7-way image classification set "Mushrooms_3dataset(9528)" from GitHub (jjdegrac/Mushroom-Classifier); label vocabulary: Agaricus, Entoloma, Exidia, Hygrocybe, Inocybe, Pluteus, Suillus.

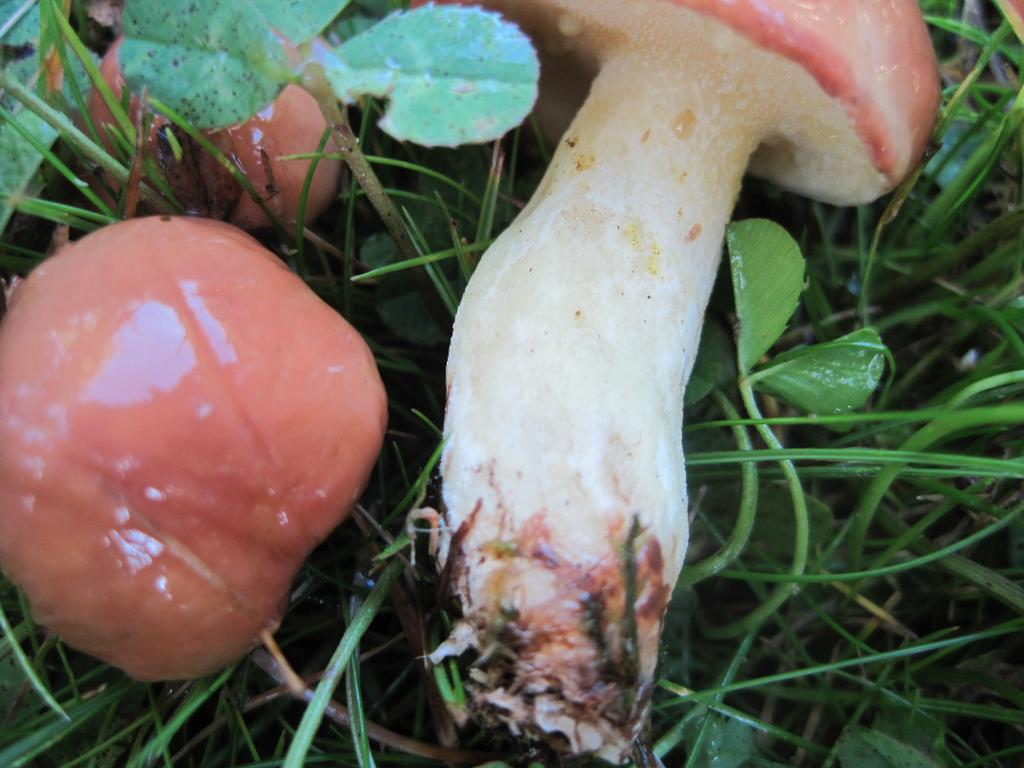
Label: Suillus

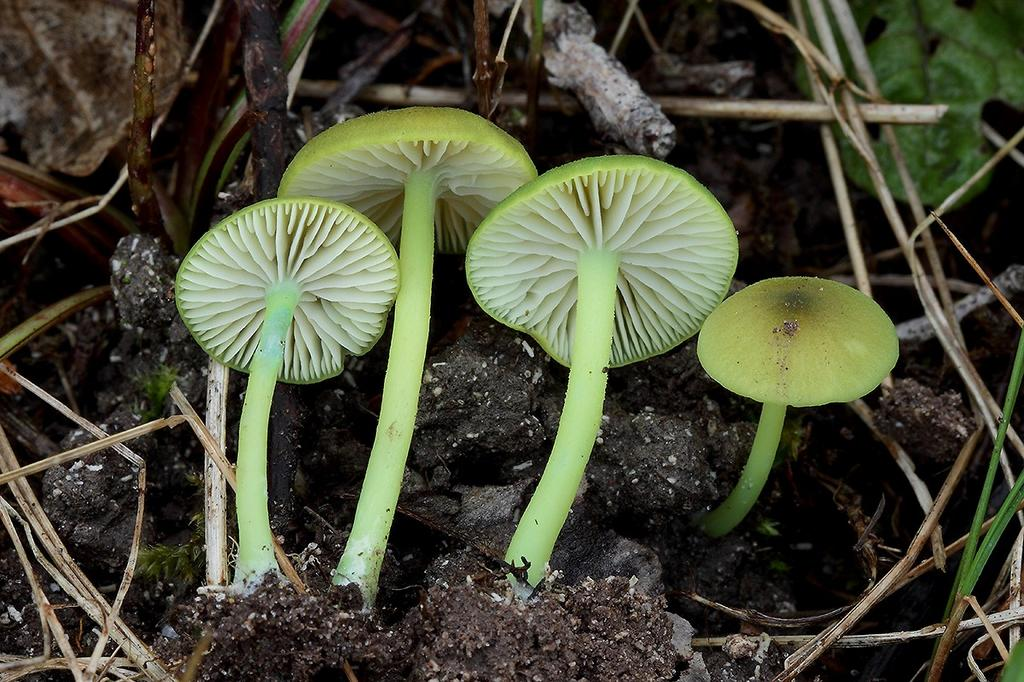
Label: Entoloma

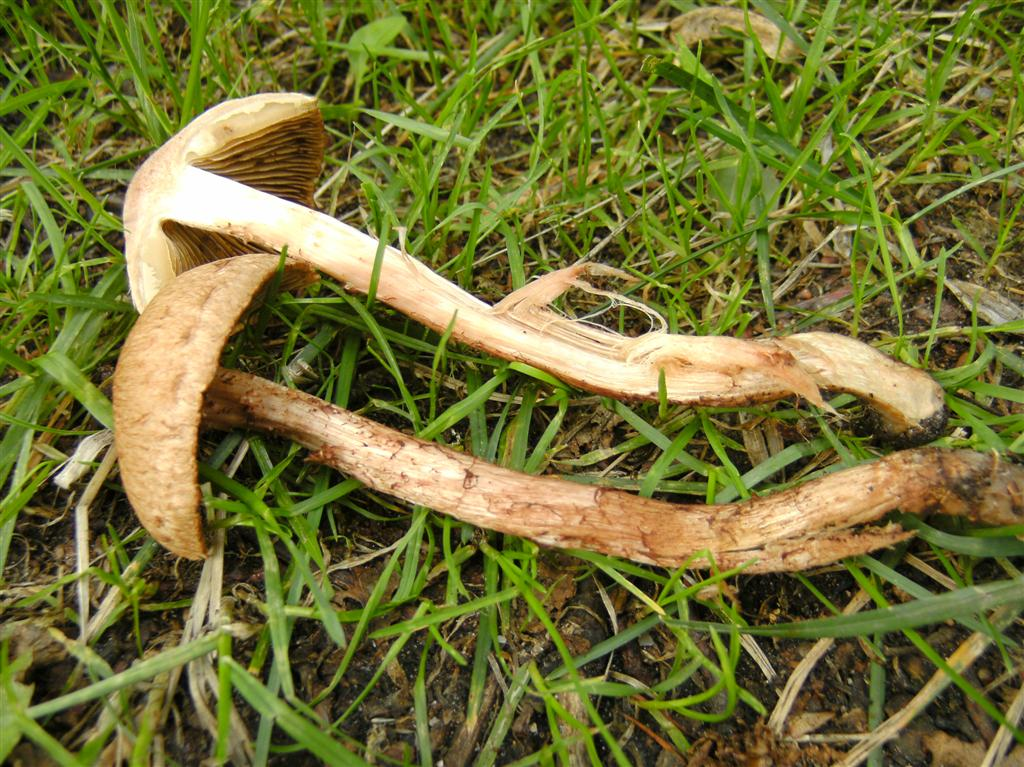
Label: Inocybe

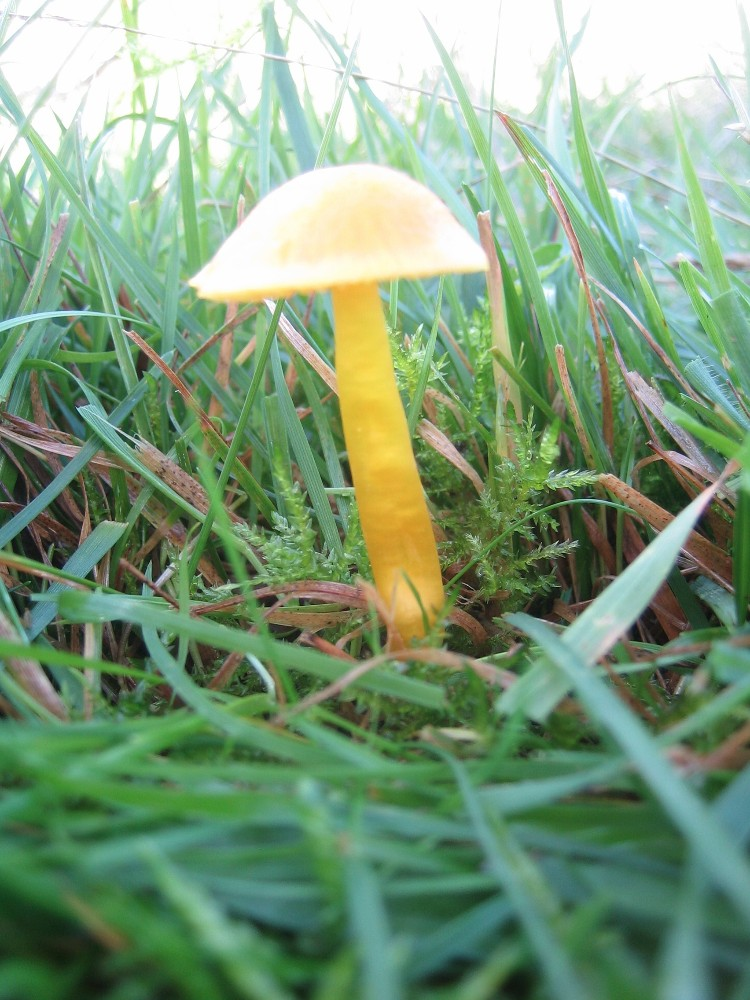
Label: Hygrocybe

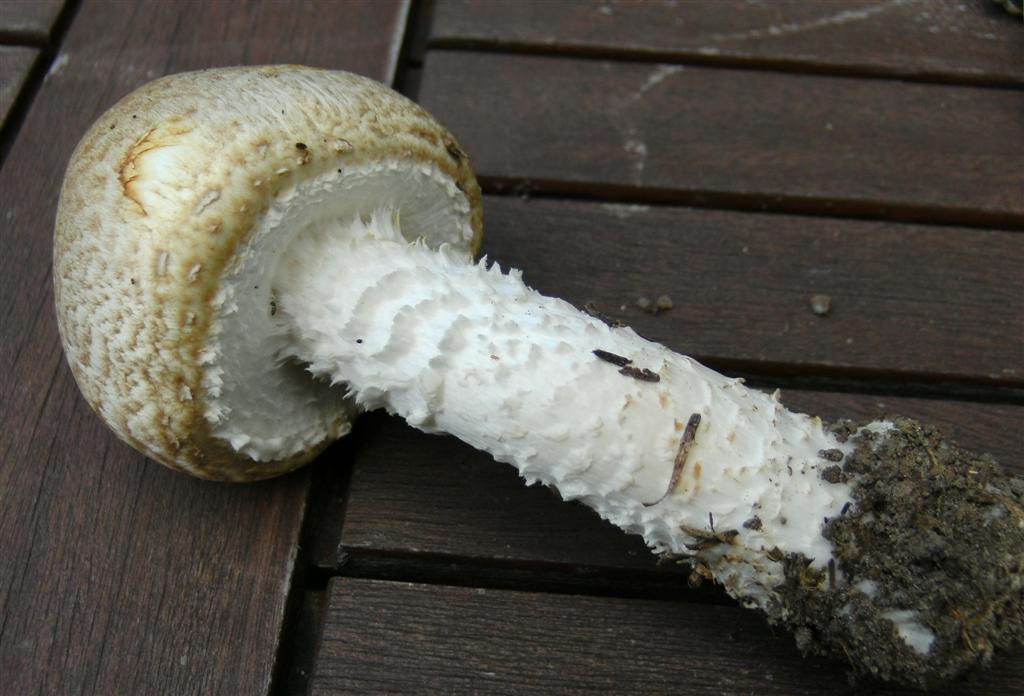
Label: Agaricus

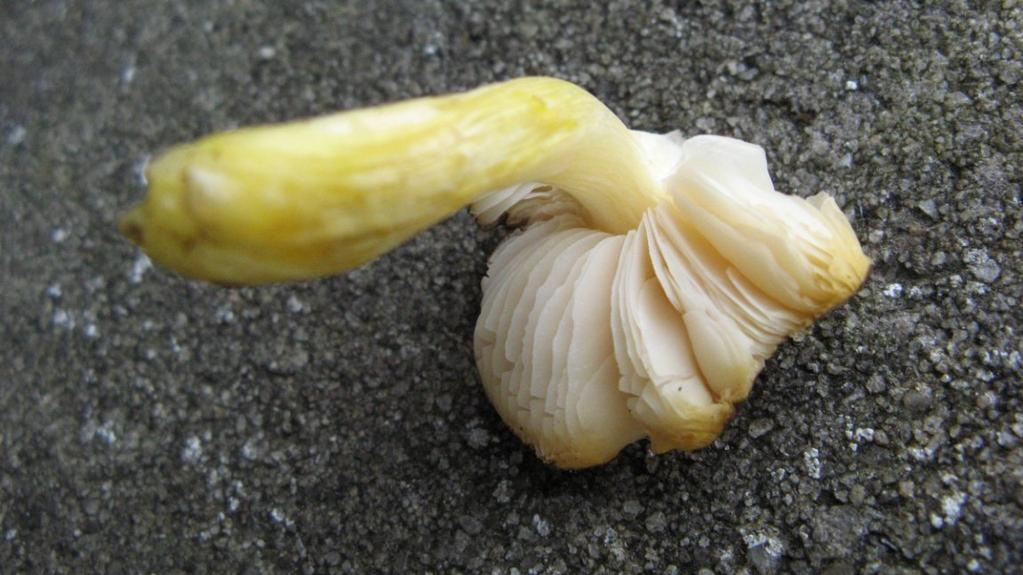
Label: Pluteus
